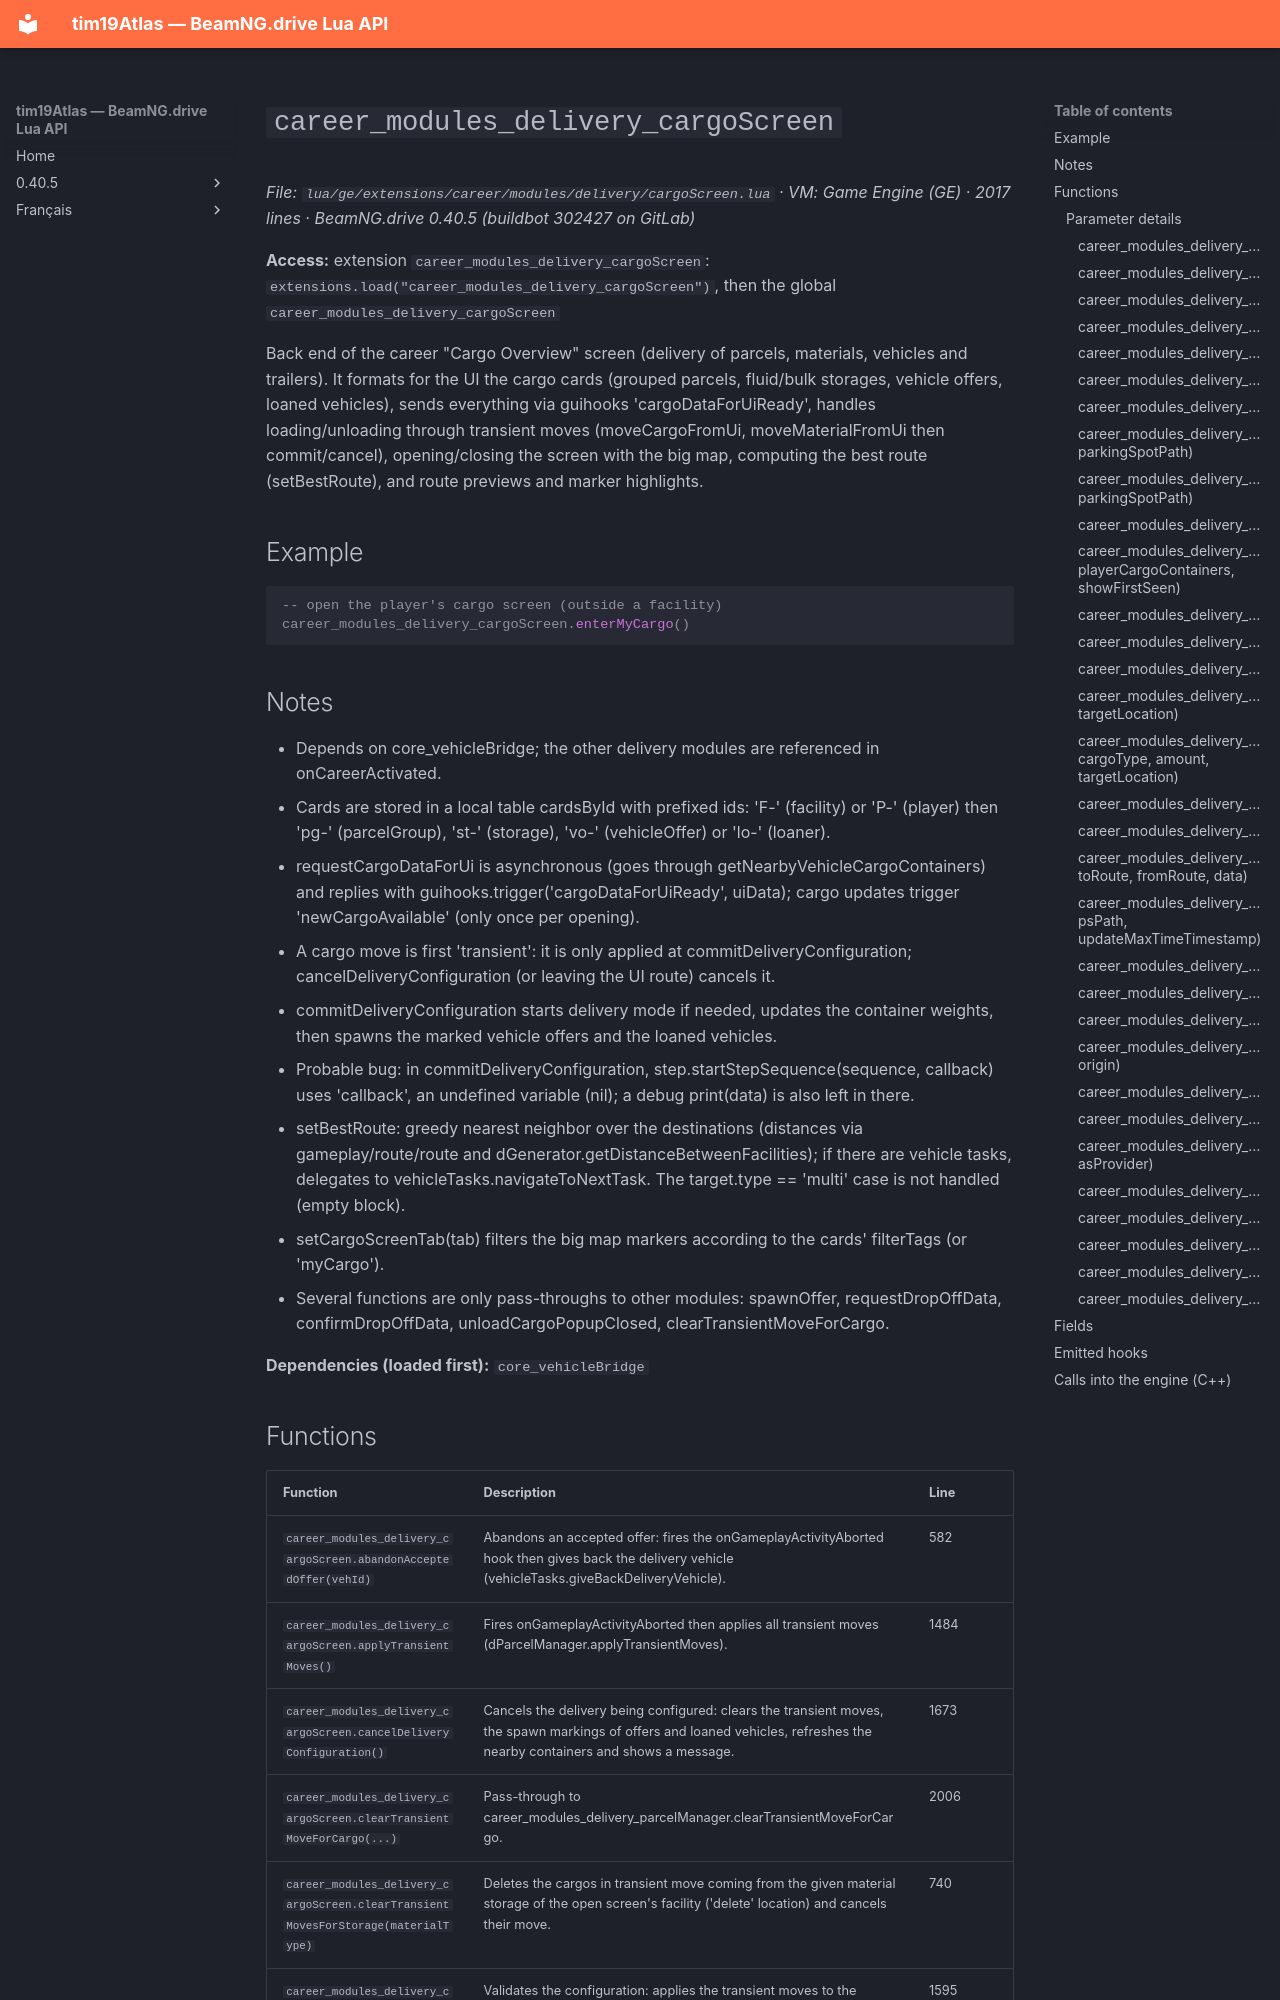

repository: Tim0219800/beamng-lua-atlas · page: 0.40.5/ge/extensions/career/modules/delivery/cargoScreen.html · generator: mkdocs

# `career_modules_delivery_cargoScreen`

*File: `lua/ge/extensions/career/modules/delivery/cargoScreen.lua` · VM: Game Engine (GE) · 2017 lines · BeamNG.drive 0.40.5 (buildbot 302427 on GitLab)*

**Access:** extension `career_modules_delivery_cargoScreen`: `extensions.load("career_modules_delivery_cargoScreen")`, then the global `career_modules_delivery_cargoScreen`

Back end of the career "Cargo Overview" screen (delivery of parcels, materials, vehicles and trailers). It formats for the UI the cargo cards (grouped parcels, fluid/bulk storages, vehicle offers, loaned vehicles), sends everything via guihooks 'cargoDataForUiReady', handles loading/unloading through transient moves (moveCargoFromUi, moveMaterialFromUi then commit/cancel), opening/closing the screen with the big map, computing the best route (setBestRoute), and route previews and marker highlights.

## Example

```lua
-- open the player's cargo screen (outside a facility)
career_modules_delivery_cargoScreen.enterMyCargo()
```

## Notes

- Depends on core_vehicleBridge; the other delivery modules are referenced in onCareerActivated.
- Cards are stored in a local table cardsById with prefixed ids: 'F-' (facility) or 'P-' (player) then 'pg-' (parcelGroup), 'st-' (storage), 'vo-' (vehicleOffer) or 'lo-' (loaner).
- requestCargoDataForUi is asynchronous (goes through getNearbyVehicleCargoContainers) and replies with guihooks.trigger('cargoDataForUiReady', uiData); cargo updates trigger 'newCargoAvailable' (only once per opening).
- A cargo move is first 'transient': it is only applied at commitDeliveryConfiguration; cancelDeliveryConfiguration (or leaving the UI route) cancels it.
- commitDeliveryConfiguration starts delivery mode if needed, updates the container weights, then spawns the marked vehicle offers and the loaned vehicles.
- Probable bug: in commitDeliveryConfiguration, step.startStepSequence(sequence, callback) uses 'callback', an undefined variable (nil); a debug print(data) is also left in there.
- setBestRoute: greedy nearest neighbor over the destinations (distances via gameplay/route/route and dGenerator.getDistanceBetweenFacilities); if there are vehicle tasks, delegates to vehicleTasks.navigateToNextTask. The target.type == 'multi' case is not handled (empty block).
- setCargoScreenTab(tab) filters the big map markers according to the cards' filterTags (or 'myCargo').
- Several functions are only pass-throughs to other modules: spawnOffer, requestDropOffData, confirmDropOffData, unloadCargoPopupClosed, clearTransientMoveForCargo.

**Dependencies (loaded first):** `core_vehicleBridge`
